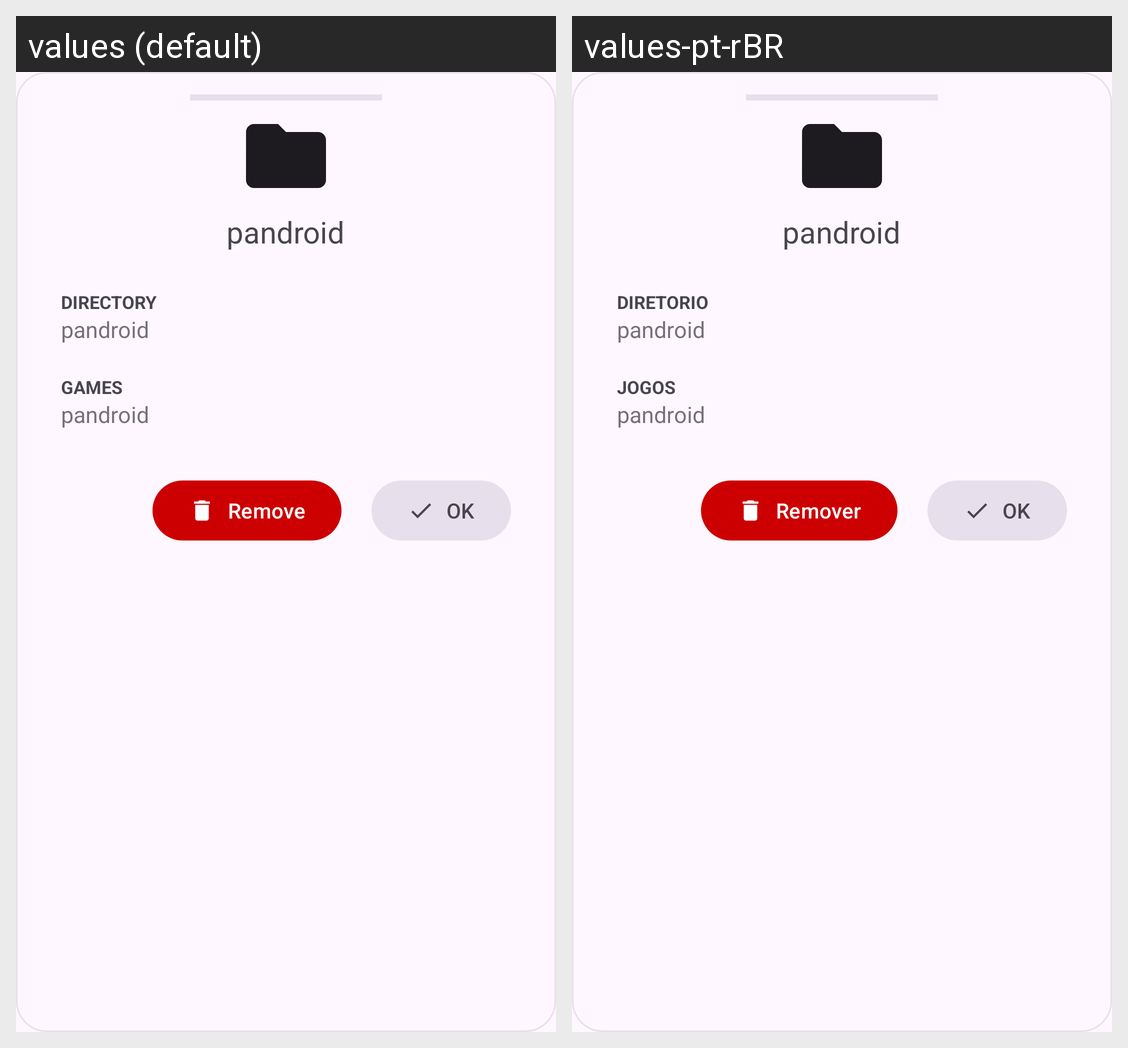

Locale-by-locale string values for the Android screen shown in this grid:
Android screen res/layout/games_folder_about.xml rendered under 2 locales, left to right: values (default), values-pt-rBR. Device: Nexus 5 (rendered at 1080×1920; each locale shown at half size, 540×960, under a caption strip naming it); theme Theme.Pandroid.
Strings drawn on this screen, with the default value and each locale's value (text and hints the layout hard-codes, and strings that could not be matched under every locale, appear in the picture but are not listed):

app_name
  values: pandroid
  values-pt-rBR: pandroid

directory
  values: Directory
  values-pt-rBR: Diretorio

games
  values: Games
  values-pt-rBR: Jogos

remove
  values: Remove
  values-pt-rBR: Remover
